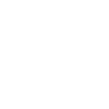
t = 0.00 s
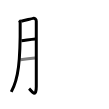
t = 3.50 s
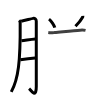
t = 6.75 s
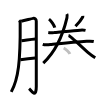
t = 10.25 s
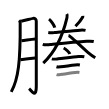
t = 13.50 s
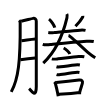
t = 17.00 s

The animated SVG that drew these frames (rendered in a browser with its animation timeline set to each time). Animation: 17 SMIL elements (animate=17); one cycle of 17.00 s.

<svg width="109px" height="109px" viewBox="0 0 px 109px" xmlns="http://www.w3.org/2000/svg" xmlns:xlink="http://www.w3.org/1999/xlink" xml:space="preserve" version="1.1"  baseProfile="full">
<path d="M19.19,20.24c0.73,0.73,0.97,1.39,0.98,2.8c0.33,38.46-1.89,56.21-8.92,68.85" style="fill:none;stroke:black;stroke-width:3;opacity:0">
  <animate attributeType="CSS" attributeName="opacity" from="0" to="1" begin="0s" dur="1s" repeatCount="Indefinite" fill="freeze" />
</path>
<path d="M21.15,21.31c4.47-1.06,10.41-2.68,11.85-2.96c1.74-0.35,3.28,0.78,3.28,2.92c0,3.23,0.01,46.97,0.01,65.3c0,12.61-5.54,3.55-7.21,2.04" style="fill:none;stroke:black;stroke-width:3;opacity:0">
  <animate attributeType="CSS" attributeName="opacity" from="0" to="1" begin="1s" dur="1s" repeatCount="Indefinite" fill="freeze" />
</path>
<path d="M21.4,40.7c4.85-0.58,9.22-1.45,14.01-1.82" style="fill:none;stroke:black;stroke-width:3;opacity:0">
  <animate attributeType="CSS" attributeName="opacity" from="0" to="1" begin="2s" dur="1s" repeatCount="Indefinite" fill="freeze" />
</path>
<path d="M20.35,59.65c4.65-0.65,9.9-1.28,14.73-1.7" style="fill:none;stroke:black;stroke-width:3;opacity:0">
  <animate attributeType="CSS" attributeName="opacity" from="0" to="1" begin="3s" dur="1s" repeatCount="Indefinite" fill="freeze" />
</path>
<path d="M49.02,19.09c2.04,1.5,5.26,6.18,5.77,8.52" style="fill:none;stroke:black;stroke-width:3;opacity:0">
  <animate attributeType="CSS" attributeName="opacity" from="0" to="1" begin="4s" dur="1s" repeatCount="Indefinite" fill="freeze" />
</path>
<path d="M82.78,15.89c0.02,0.25,0.14,0.68-0.04,1c-1.37,2.48-3.25,5.23-7.27,9.32" style="fill:none;stroke:black;stroke-width:3;opacity:0">
  <animate attributeType="CSS" attributeName="opacity" from="0" to="1" begin="5s" dur="1s" repeatCount="Indefinite" fill="freeze" />
</path>
<path d="M48.28,32.6c2.59,0.4,4.41,0.15,6.35-0.03c7.12-0.66,19.38-2.09,25.5-2.41c1.76-0.09,3.66-0.17,5.4,0.23" style="fill:none;stroke:black;stroke-width:3;opacity:0">
  <animate attributeType="CSS" attributeName="opacity" from="0" to="1" begin="6s" dur="1s" repeatCount="Indefinite" fill="freeze" />
</path>
<path d="M42.75,44.39c2.37,0.79,5.44,0.44,7.87,0.19c9.71-0.99,25.15-2.6,36.12-3.32c2.39-0.16,4.65-0.27,7.01,0.2" style="fill:none;stroke:black;stroke-width:3;opacity:0">
  <animate attributeType="CSS" attributeName="opacity" from="0" to="1" begin="7s" dur="1s" repeatCount="Indefinite" fill="freeze" />
</path>
<path d="M66.8,14c0.57,1,0.43,2.53,0.12,3.84C63,34.5,56.5,50.75,43.25,63.04" style="fill:none;stroke:black;stroke-width:3;opacity:0">
  <animate attributeType="CSS" attributeName="opacity" from="0" to="1" begin="8s" dur="1s" repeatCount="Indefinite" fill="freeze" />
</path>
<path d="M68.5,35.5c1.88,0.42,14.18,12.32,20.6,17.9c1.97,1.71,3.91,3.04,6.15,4.35" style="fill:none;stroke:black;stroke-width:3;opacity:0">
  <animate attributeType="CSS" attributeName="opacity" from="0" to="1" begin="9s" dur="1s" repeatCount="Indefinite" fill="freeze" />
</path>
<path d="M63.65,48c2.18,1.06,5.62,4.35,6.16,6" style="fill:none;stroke:black;stroke-width:3;opacity:0">
  <animate attributeType="CSS" attributeName="opacity" from="0" to="1" begin="10s" dur="1s" repeatCount="Indefinite" fill="freeze" />
</path>
<path d="M51.87,58.83c1.83,0.62,4.3,0.21,6.14,0c6.84-0.75,15.08-1.89,20.73-2.28c1.84-0.13,3.78-0.26,5.6,0.11" style="fill:none;stroke:black;stroke-width:3;opacity:0">
  <animate attributeType="CSS" attributeName="opacity" from="0" to="1" begin="11s" dur="1s" repeatCount="Indefinite" fill="freeze" />
</path>
<path d="M56.48,66.81c1.24,0.36,2.87,0.18,4.14,0.04c5.54-0.62,10.06-1.53,14.5-1.9c1.53-0.13,3.23-0.22,4.75,0.05" style="fill:none;stroke:black;stroke-width:3;opacity:0">
  <animate attributeType="CSS" attributeName="opacity" from="0" to="1" begin="12s" dur="1s" repeatCount="Indefinite" fill="freeze" />
</path>
<path d="M56.56,74.58c1.12,0.35,2.63,0.18,3.77,0c4.52-0.69,11.13-1.66,14.92-2.12c1.43-0.17,2.77-0.26,4.2,0" style="fill:none;stroke:black;stroke-width:3;opacity:0">
  <animate attributeType="CSS" attributeName="opacity" from="0" to="1" begin="13s" dur="1s" repeatCount="Indefinite" fill="freeze" />
</path>
<path d="M54.33,81.89c0.7,0.7,1.21,1.37,1.25,2.37c0.61,2.21,1.3,4.94,1.93,8.24c0.25,1.32,0.5,2.59,0.73,3.75" style="fill:none;stroke:black;stroke-width:3;opacity:0">
  <animate attributeType="CSS" attributeName="opacity" from="0" to="1" begin="14s" dur="1s" repeatCount="Indefinite" fill="freeze" />
</path>
<path d="M56.15,82.53c5.5-0.61,16.62-1.72,22.86-2.44c2.89-0.33,4.03,0.87,3.36,3.28c-0.7,2.53-1.42,4.17-2.69,8.76" style="fill:none;stroke:black;stroke-width:3;opacity:0">
  <animate attributeType="CSS" attributeName="opacity" from="0" to="1" begin="15s" dur="1s" repeatCount="Indefinite" fill="freeze" />
</path>
<path d="M58.93,94.31c3.79-0.34,12.32-0.9,18.61-1.44c1.29-0.11,2.34-0.08,3.56-0.08" style="fill:none;stroke:black;stroke-width:3;opacity:0">
  <animate attributeType="CSS" attributeName="opacity" from="0" to="1" begin="16s" dur="1s" repeatCount="Indefinite" fill="freeze" />
</path>
</svg>
